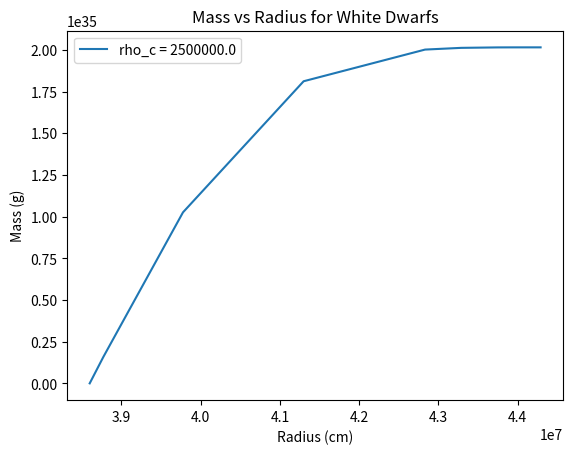

Reproduce this figure in Python.
import numpy as np
from scipy.integrate import solve_ivp
from matplotlib import pyplot as plt

Mu_e = 2
RHO_0 = 9.74 * 10**5 * Mu_e
M_0 = 5.67 * 10**33 / Mu_e**2
R_0 = 7.72 * 10**8 / Mu_e


def system_of_equations(r, ystate):
    rho, m = ystate
    if rho <= 0:  
        return [0, 0]
    x = rho**(1/3)
    gamma_x = x**2 / (3 * (1 + x**2)**0.5)
    dystatedr = [-m * rho / (gamma_x * r**2), rho * r**2]
    return dystatedr

def density_equals_zero(r, ystate):
    Density_Tol = 1e-2
    return ystate[0] - Density_Tol

density_equals_zero.terminal = True
density_equals_zero.direction = -1


def solve_equations(rho_center):
    boundary_condition = [rho_center, 0]
    range_of_radius = [0.1, 1e4]
    solution = solve_ivp(
        system_of_equations,
        range_of_radius,
        boundary_condition,
        events=density_equals_zero
    )
    return solution


rho_center = 2.5e6
solution = solve_equations(rho_center)

radius = solution.t * R_0
mass = solution.y[1] * M_0

plt.plot(radius, mass, label=f'rho_c = {rho_center}')
plt.title('Mass vs Radius for White Dwarfs')
plt.xlabel('Radius (cm)')
plt.ylabel('Mass (g)')
plt.legend()
plt.show()
